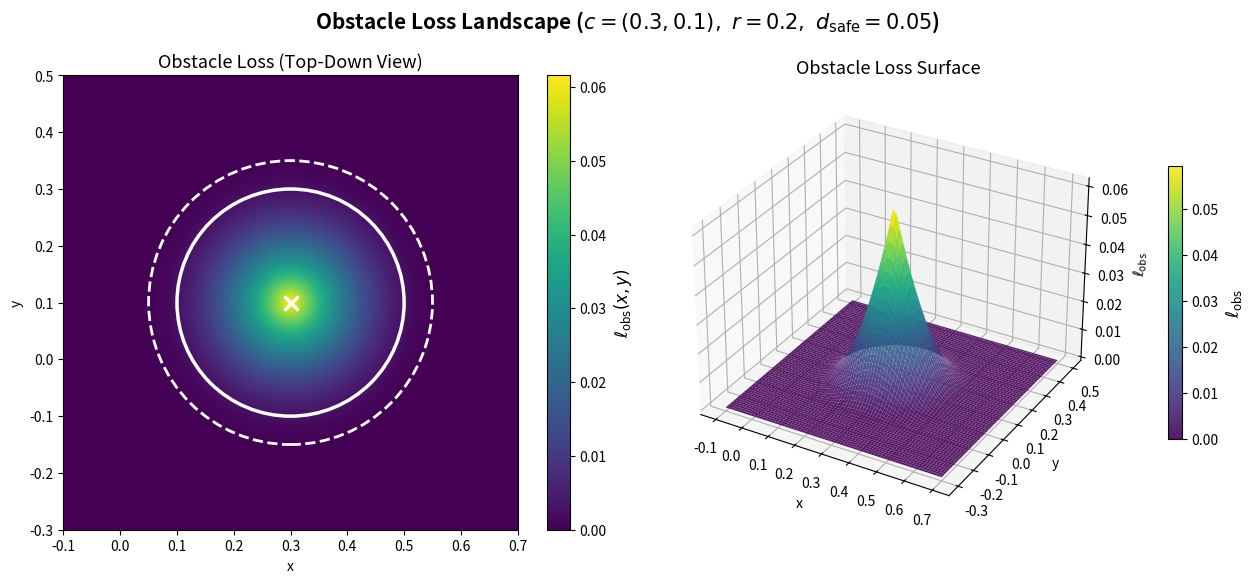

Reproduce this figure in Python.
import os
import numpy as np
import matplotlib.pyplot as plt
import matplotlib.patches as patches


# ============================================================
# Setup
# ============================================================
output_folder = os.path.join("results", "thesis_figures")
os.makedirs(output_folder, exist_ok=True)


# ============================================================
# Parameters (matching code implementation)
# ============================================================
x_c, y_c = 0.3, 0.1
r        = 0.20
d_safe   = 0.05      # safety distance (buffer in code)
beta     = 40        # softplus beta


# ============================================================
# Compute obstacle loss on a grid (matching circ_obs_loss exactly)
# ============================================================
N = 300
x_range = np.linspace(-0.1, 0.7, N)
y_range = np.linspace(-0.3, 0.5, N)
X, Y = np.meshgrid(x_range, y_range)

# Distance to obstacle center (matches code: d = sqrt(... + 1e-8))
d = np.sqrt((X - x_c)**2 + (Y - y_c)**2 + 1e-8)

# softplus(z, beta) = (1/beta) * log(1 + exp(beta * z))
# Matches: F.softplus(r - d + buffer, beta=40)
z = r - d + d_safe
violation = (1.0 / beta) * np.log1p(np.exp(beta * z))
L_obs = violation**2


# ============================================================
# Plot
# ============================================================
fig = plt.figure(figsize=(13, 5.5))

# ---- Left: 2D heatmap ----
ax1 = fig.add_subplot(1, 2, 1)
im = ax1.pcolormesh(X, Y, L_obs, cmap='viridis', shading='auto')

# obstacle outline
obs_outline = patches.Circle(
    (x_c, y_c), r,
    fill=False, edgecolor='white', linewidth=2.5, linestyle='-'
)
ax1.add_patch(obs_outline)

# safety distance contour
safety_outline = patches.Circle(
    (x_c, y_c), r + d_safe,
    fill=False, edgecolor='white', linewidth=2, linestyle='--'
)
ax1.add_patch(safety_outline)

# center marker
ax1.plot(x_c, y_c, marker='x', color='white', markersize=10, mew=2.5)

# colorbar
cbar = plt.colorbar(im, ax=ax1)
cbar.set_label(r'$\ell_{\mathrm{obs}}(x, y)$', fontsize=12)

ax1.set_title("Obstacle Loss (Top-Down View)", fontsize=13)
ax1.set_xlabel("x")
ax1.set_ylabel("y")
ax1.set_aspect("equal", adjustable="box")
ax1.set_xlim(x_range.min(), x_range.max())
ax1.set_ylim(y_range.min(), y_range.max())

# ---- Right: 3D surface ----
ax2 = fig.add_subplot(1, 2, 2, projection='3d')
surf = ax2.plot_surface(
    X, Y, L_obs,
    cmap='viridis', edgecolor='none',
    rstride=4, cstride=4, antialiased=True, alpha=0.9
)

ax2.set_title("Obstacle Loss Surface", fontsize=13)
ax2.set_xlabel("x")
ax2.set_ylabel("y")
ax2.set_zlabel(r'$\ell_{\mathrm{obs}}$')
ax2.view_init(elev=30, azim=-60)

cbar2 = plt.colorbar(surf, ax=ax2, shrink=0.6, pad=0.1)
cbar2.set_label(r'$\ell_{\mathrm{obs}}$', fontsize=12)


# ============================================================
# Title and save
# ============================================================
fig.suptitle(
    rf"Obstacle Loss Landscape "
    rf"($c=({x_c},{y_c}),\ r={r},\ d_{{\mathrm{{safe}}}}={d_safe}$)",
    fontsize=15, fontweight='bold', y=1.0
)
plt.tight_layout()
fig.subplots_adjust(top=0.88)

out_path = os.path.join(output_folder, "obstacle_loss_landscape.png")
plt.savefig(out_path, dpi=300)
plt.close()

print(f"Saved: {out_path}")
